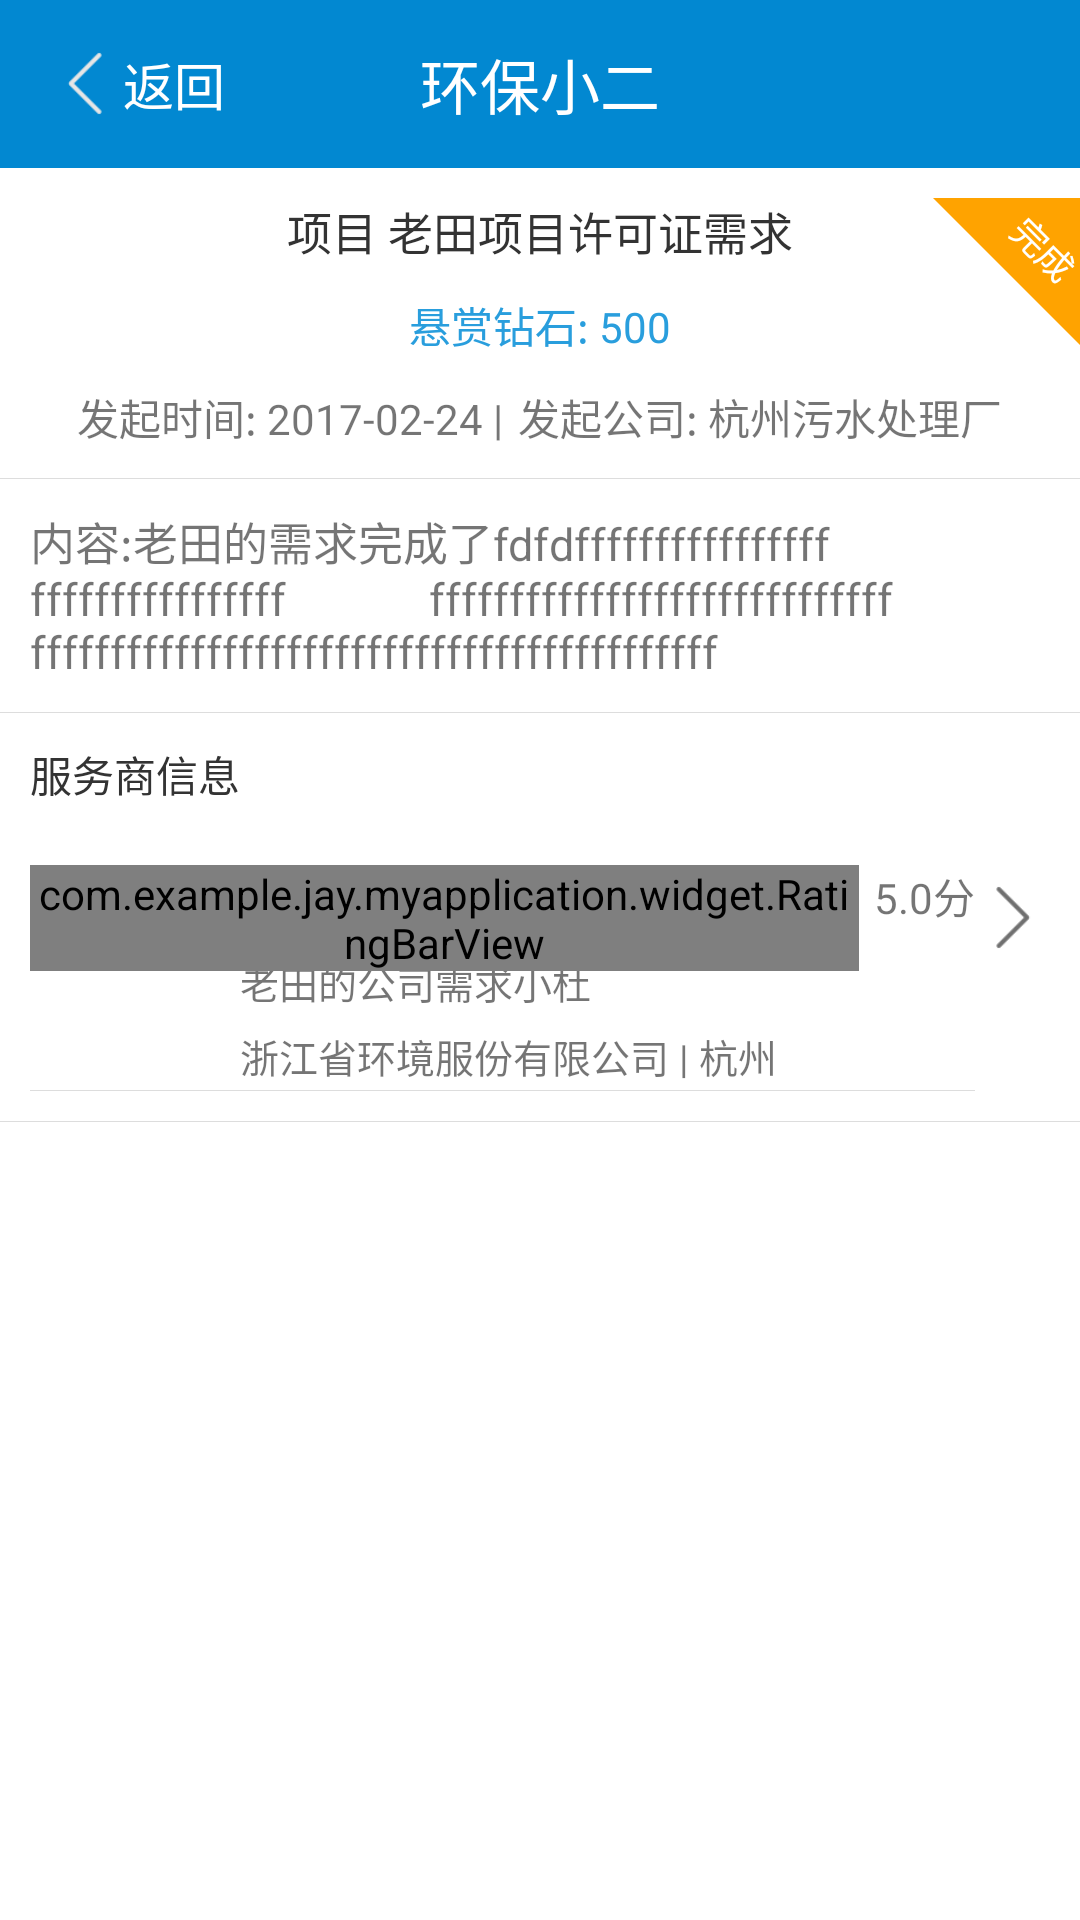

Android layout source for this screen:
<!-- AndroidManifest.xml: activity theme MyAppTheme -->
<!-- res/layout/activity_successfulcasedetail.xml -->
<?xml version="1.0" encoding="utf-8"?>
<layout xmlns:android="http://schemas.android.com/apk/res/android"
        xmlns:app="http://schemas.android.com/apk/res-auto">

    <LinearLayout
        android:layout_width="match_parent"
        android:layout_height="wrap_content"
        android:background="@color/white2"
        android:orientation="vertical">

        <android.support.v7.widget.Toolbar
            android:id="@+id/toolbar"
            android:layout_width="match_parent"
            android:layout_height="?attr/actionBarSize"
            android:layout_alignParentTop="true"
            android:background="@color/blue_title"
            app:popupTheme="@style/AppTheme">

            <TextView
                android:id="@+id/toolbar_title"
                android:layout_width="wrap_content"
                android:layout_height="wrap_content"
                android:layout_gravity="center"
                android:text="环保小二"
                android:textColor="#FFF"
                android:textSize="20sp"/>

            <RelativeLayout
                android:id="@+id/activity_successful_case_detail_back"
                android:background="@drawable/selector_black"
                android:layout_width="wrap_content"
                android:layout_height="?attr/actionBarSize">

                <ImageView
                    android:id="@+id/activity_arrow"
                    android:layout_width="25dp"
                    android:layout_height="25dp"
                    android:rotation="180"
                    android:layout_centerVertical="true"
                    android:src="@mipmap/icon_white_arrow"/>

                <TextView
                    android:layout_width="wrap_content"
                    android:layout_height="wrap_content"
                    android:layout_centerVertical="true"
                    android:layout_toRightOf="@+id/activity_arrow"
                    android:text="返回"
                    android:textColor="@color/white2"
                    android:textSize="17sp"/>
            </RelativeLayout>
        </android.support.v7.widget.Toolbar>

        <RelativeLayout
            android:layout_width="match_parent"
            android:layout_height="wrap_content"
            android:layout_marginTop="10dp">

            <TextView
                android:id="@+id/activity_successful_case_detail_project"
                android:layout_width="wrap_content"
                android:layout_height="wrap_content"
                android:layout_centerHorizontal="true"
                android:text="项目 老田项目许可证需求"
                android:textColor="@color/project_main_tv"
                android:textSize="15sp"/>

            <ImageView
                android:layout_width="67dp"
                android:layout_height="67dp"
                android:layout_alignParentRight="true"
                android:background="@drawable/shape_triangle"
                android:rotation="90"
                android:translationY="-18dp"/>

            <TextView
                android:layout_width="wrap_content"
                android:layout_height="wrap_content"
                android:layout_alignParentRight="true"
                android:layout_marginTop="8dp"
                android:rotation="45"
                android:text="完成"
                android:textColor="#fff"
                android:textSize="12sp"/>

            <TextView
                android:id="@+id/activity_successful_case_detail_price"
                android:layout_width="wrap_content"
                android:layout_height="wrap_content"
                android:layout_below="@+id/activity_successful_case_detail_project"
                android:layout_centerHorizontal="true"
                android:layout_marginTop="10dp"
                android:text="悬赏钻石: 500"
                android:textColor="@color/blue_default"/>

            <RelativeLayout
                android:layout_width="wrap_content"
                android:layout_height="wrap_content"
                android:layout_below="@+id/activity_successful_case_detail_price"
                android:layout_centerHorizontal="true"
                android:layout_marginTop="10dp">

                <TextView
                    android:id="@+id/activity_successful_case_detail_time"
                    android:layout_width="wrap_content"
                    android:layout_height="wrap_content"
                    android:text="发起时间: 2017-02-24 |"
                    android:textSize="14sp"/>

                <TextView
                    android:id="@+id/activity_successful_case_detail_company"
                    android:layout_width="wrap_content"
                    android:layout_height="wrap_content"
                    android:layout_marginLeft="5dp"
                    android:layout_toRightOf="@+id/activity_successful_case_detail_time"
                    android:text="发起公司: 杭州污水处理厂"
                    android:textSize="14sp"/>
            </RelativeLayout>

        </RelativeLayout>

        <View
            android:layout_width="match_parent"
            android:layout_height="1px"
            android:layout_marginTop="10dp"
            android:background="@color/separation_line"/>

        <TextView
            android:id="@+id/activity_successful_case_detail_content"
            android:layout_width="match_parent"
            android:layout_height="wrap_content"
            android:layout_marginLeft="10dp"
            android:layout_marginRight="10dp"
            android:layout_marginTop="10dp"
            android:text="内容:老田的需求完成了fdfdffffffffffffffff
            ffffffffffffffff
            fffffffffffffffffffffffffffff
            fffffffffffffffffffffffffffffffffffffffffff"
            android:textSize="15sp"/>

        <View
            android:layout_width="match_parent"
            android:layout_height="1px"
            android:layout_marginTop="10dp"
            android:background="@color/separation_line"/>

        <RelativeLayout
            android:id="@+id/activity_successful_case_detail_include"
            android:layout_width="wrap_content"
            android:layout_height="wrap_content"
            android:background="@drawable/selector_bg_common_default">

            <LinearLayout
                android:id="@+id/activity_successful_case_detail_include_ll"
                android:layout_width="wrap_content"
                android:layout_height="wrap_content"
                android:orientation="vertical"
                android:paddingLeft="10dp"
                android:paddingRight="35dp">

                <TextView
                    android:id="@+id/activity_successful_case_detail_server_info"
                    android:layout_width="wrap_content"
                    android:layout_height="wrap_content"
                    android:layout_marginBottom="10dp"
                    android:layout_marginTop="10dp"
                    android:text="服务商信息"
                    android:textColor="@color/project_main_tv"
                    android:textSize="14sp"/>

                <include
                    layout="@layout/item_service_recommend"
                    android:layout_width="wrap_content"
                    android:layout_height="wrap_content"/>
            </LinearLayout>

            <View
                android:layout_width="match_parent"
                android:layout_height="1px"
                android:layout_below="@+id/activity_successful_case_detail_include_ll"
                android:layout_marginTop="10dp"
                android:background="@color/separation_line"/>

            <ImageView
                android:layout_width="25dp"
                android:layout_height="25dp"
                android:layout_alignParentEnd="true"
                android:layout_centerVertical="true"
                android:layout_marginRight="10dp"
                android:src="@mipmap/icon_black_arrow"/>
        </RelativeLayout>
    </LinearLayout>
</layout>
<!-- res/layout/item_service_recommend.xml (included above) -->
<?xml version="1.0" encoding="utf-8"?>
<RelativeLayout
    xmlns:android="http://schemas.android.com/apk/res/android"
    xmlns:app="http://schemas.android.com/apk/res-auto"
    android:id="@+id/item_service_recommend_view"
    android:layout_width="match_parent"
    android:layout_height="wrap_content"
    android:layout_marginLeft="10dp"
    android:layout_marginRight="10dp"
    android:background="@drawable/selector_bg_common_default"
    android:orientation="vertical"
    android:paddingTop="10dp">

    <ImageView
        android:id="@+id/item_service_recommend_iv"
        android:layout_width="65dp"
        android:layout_height="65dp"
        android:src="@mipmap/icon_"/>

    <TextView
        android:id="@+id/item_service_recommend_name_tv"
        android:layout_width="wrap_content"
        android:layout_height="wrap_content"
        android:layout_marginLeft="5dp"
        android:layout_marginTop="2dp"
        android:layout_toRightOf="@+id/item_service_recommend_iv"
        android:includeFontPadding="false"
        android:lineSpacingMultiplier="0.9"
        android:text="老田"
        android:textColor="@color/project_main_tv"
        android:textSize="15sp"/>

    <TextView
        android:id="@+id/item_service_recommend_desc_tv"
        android:layout_width="wrap_content"
        android:layout_height="wrap_content"
        android:layout_below="@+id/item_service_recommend_name_tv"
        android:layout_marginLeft="5dp"
        android:layout_marginTop="6dp"
        android:layout_toRightOf="@+id/item_service_recommend_iv"
        android:ellipsize="end"
        android:includeFontPadding="false"
        android:lineSpacingMultiplier="0.9"
        android:maxLines="1"
        android:text="老田的公司需求小杜"
        android:textSize="13sp"/>

    <TextView
        android:id="@+id/item_service_recommend_company_name_tv"
        android:layout_width="wrap_content"
        android:layout_height="wrap_content"
        android:layout_below="@+id/item_service_recommend_desc_tv"
        android:layout_marginLeft="5dp"
        android:layout_marginTop="6dp"
        android:layout_toRightOf="@+id/item_service_recommend_iv"
        android:ellipsize="end"
        android:includeFontPadding="false"
        android:lineSpacingMultiplier="0.9"
        android:maxLines="1"
        android:text="浙江省环境服份有限公司 | 杭州"
        android:textSize="13sp"/>

    <TextView
        android:id="@+id/item_service_recommend_score_num"
        android:layout_width="wrap_content"
        android:layout_height="wrap_content"
        android:layout_alignParentEnd="true"
        android:text="5.0分"/>

    <com.example.jay.myapplication.widget.RatingBarView
        android:id="@+id/item_service_recommend_rb"
        android:layout_width="wrap_content"
        android:layout_height="wrap_content"
        android:layout_marginRight="5dp"
        android:layout_toLeftOf="@+id/item_service_recommend_score_num"
        app:starCount="5"
        app:starEmpty="@mipmap/icon_star_normal"
        app:starFill="@mipmap/icon_star_fill"
        app:starHalf="@mipmap/icon_star_half"
        app:starSize="22dp"/>

    <View
        android:id="@+id/item_service_recommend_line"
        android:layout_width="match_parent"
        android:layout_height="1px"
        android:layout_below="@+id/item_service_recommend_iv"
        android:layout_marginTop="10dp"
        android:background="@color/separation_line"/>

</RelativeLayout>
<!-- resources referenced by this layout -->
<resources>
  <color name="blue_default">#299edd</color>
  <color name="blue_title">#0288d1</color>
  <color name="project_main_tv">#FF333333</color>
  <color name="separation_line">#FFDDDDDD</color>
  <color name="white2">#FFFFFFFF</color>
  <!-- drawable selector_bg_common_default (drawable) -->
  <?xml version="1.0" encoding="utf-8"?>
  <selector xmlns:android="http://schemas.android.com/apk/res/android">
      <item android:drawable="@color/white2" android:state_pressed="false"/>
      <item android:drawable="@color/separation_line" android:state_pressed="true"/>
      <item android:drawable="@color/white2"/>
  </selector>
  <!-- drawable selector_black (drawable) -->
  <?xml version="1.0" encoding="utf-8"?>
  <selector xmlns:android="http://schemas.android.com/apk/res/android">
      <item android:drawable="@color/blue_back" android:state_pressed="false"/>
      <item android:drawable="@color/blue_back_selector" android:state_pressed="true"/>
      <item android:drawable="@color/blue_back"/>
  </selector>
  <!-- drawable shape_triangle (drawable) -->
  <?xml version="1.0" encoding="utf-8"?>
  <vector xmlns:android="http://schemas.android.com/apk/res/android"
          android:width="50dp"
          android:height="25dp"
          android:viewportHeight="24"
          android:viewportWidth="24">
      <path
          android:fillColor="#ffa300"
          android:pathData="m0 24 l0 -24 l24 0 z"/>
  </vector>
  <!-- mipmap icon_black_arrow: png bitmap (mipmap-xxhdpi, 444 bytes) -->
  <!-- mipmap icon_star_fill: png bitmap (mipmap-xxhdpi, 18959 bytes) -->
  <!-- mipmap icon_star_half: png bitmap (mipmap-xxhdpi, 19182 bytes) -->
  <!-- mipmap icon_star_normal: png bitmap (mipmap-xxhdpi, 19326 bytes) -->
  <!-- mipmap icon_white_arrow: png bitmap (mipmap-xxhdpi, 472 bytes) -->
  <style name="AppTheme" parent="Theme.AppCompat.NoActionBar">
          
          <item name="colorPrimary">@color/colorPrimary</item>
          <item name="colorPrimaryDark">@color/colorPrimaryDark</item>
          <item name="colorAccent">@color/colorAccent</item>
      </style>
  <style name="MyAppTheme" parent="Theme.AppCompat.Light.DarkActionBar">
          
          
          
          
          <item name="windowNoTitle">true</item>
      </style>
  <color name="blue_back">#00ffffff</color>
  <color name="blue_back_selector">#FF037BBC</color>
  <color name="colorPrimary">#169CE5</color>
  <color name="colorPrimaryDark">#303F9F</color>
  <color name="colorAccent">#FF4081</color>
</resources>
